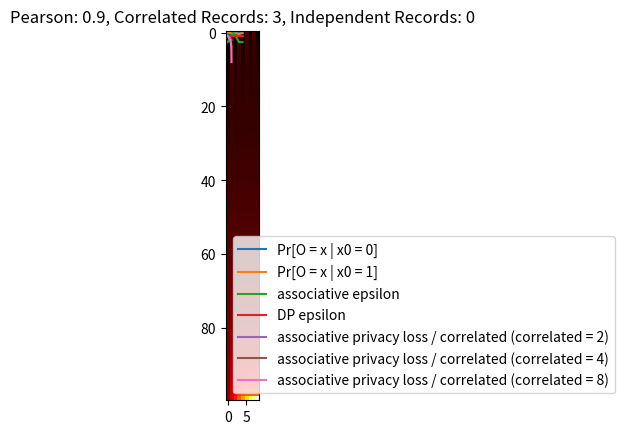

Here is the Python script that generated this plot:
import itertools

import numpy as np
import matplotlib.pyplot as plt

EPS = 1.0


def f(x):
    return np.exp(-np.abs(x) * EPS) * (EPS / 2.0)


def F(x):
    if x < 0.0:
        return 0.5 * np.exp(EPS * x)
    else:
        return 1.0 - 0.5 * np.exp(-EPS * x)


def prob_for_output_given_x0(o, x0, data_prob, n=2):
    prob_sum = 0
    prob_sum_value_x0 = 0

    lists = [[0, 1] for _ in range(n-1)]
    for a in itertools.product(*lists):
        x0a = (x0,) + a

        tuple_sum = 0
        for i in range(n):
            tuple_sum += x0a[i]

        prob_sum_value_x0 += data_prob[x0a]
        prob_sum += data_prob[x0a] * f(o - tuple_sum)

    prob_sum = prob_sum / prob_sum_value_x0

    #for x1 in [0, 1]:
    #    prob_sum += data_prob[(x0, x1)] / (data_prob[(x0, 0)] + data_prob[(x0, 1)]) * f(o - x0 - x1)

    return prob_sum


def associative_privacy_budget(o, data_prob, n=2):
    prob_o_00 = prob_for_output_given_x0(o, 0, data_prob, n)

    prob_o_01 = prob_for_output_given_x0(o, 1, data_prob, n)

    return np.maximum(np.log(prob_o_00/prob_o_01), np.log(prob_o_01/prob_o_00))


def get_correlated_data(pearson_correlation_coefficient):
    data_prob = {}
    data_prob[(0, 0)] = (pearson_correlation_coefficient + 1) / 4
    data_prob[(1, 1)] = (pearson_correlation_coefficient + 1) / 4
    data_prob[(0, 1)] = 0.5 - data_prob[(0, 0)]
    data_prob[(1, 0)] = 0.5 - data_prob[(0, 0)]

    return data_prob


def get_multiple_correlated_rvs(pearson, n):
    data_prob = get_correlated_data(pearson)
    data_prob_prev = data_prob
    data_prob_two = get_correlated_data(pearson)

    for i in range(2, n):
        data_prob = {}

        # sum up probability of last rv being 0 (1)
        sum_prob_xn = {0: 0.0, 1: 0.0}
        for xn in [0, 1]:
            lists = [[0, 1] for _ in range(i - 1)]
            for a in itertools.product(*lists):
                a = a + (xn,)
                sum_prob_xn[xn] += data_prob_prev[a]

        lists = [[0, 1] for _ in range(i + 1)]
        for a in itertools.product(*lists):
            data_prob[a] = (data_prob_prev[a[:-1]] / sum_prob_xn[a[-2]]) * data_prob_two[a[-2:]]

        data_prob_prev = data_prob

    return data_prob


def generate_uncorrelated_data(n, seed=123):
    rng = np.random.default_rng(seed=seed)

    marginals = []
    for i in range(n):
        p0 = rng.uniform(0.1, 0.9)
        p1 = 1 - p0
        marginals.append({0: p0, 1: p1})

    data_prob = {}

    lists = [[0, 1] for _ in range(n)]
    for a in itertools.product(*lists):
        p = 1.0
        for i, marginal in enumerate(marginals):
            p *= marginal[a[i]]
        data_prob[a] = p

    return data_prob


def combine_distributions(data_prob_0, n0, data_prob_1, n1):
    data_prob = {}

    lists = [[0, 1] for _ in range(n0+n1)]
    for a in itertools.product(*lists):
        data_prob[a] = data_prob_0[a[:n0]] * data_prob_1[a[n0:]]

    return data_prob


def get_mixed_dataset(pearson, n_correlated, n_independent):
    data_prob_c = get_multiple_correlated_rvs(pearson, n_correlated)
    data_prob_i = generate_uncorrelated_data(n_independent)
    return combine_distributions(data_prob_c, n_correlated, data_prob_i, n_independent)


if __name__ == '__main__':
    # correlated case (many variate)
    Nc = 3
    Ni = 0
    N = Nc + Ni
    Pearson = 0.9

    data_prob = get_mixed_dataset(Pearson, Nc, Ni)
    print(data_prob)

    os = np.linspace(-1, N + 1, 100)
    probs_given_x0_0 = [prob_for_output_given_x0(o, 0, data_prob, N) for o in os]
    probs_given_x0_1 = [prob_for_output_given_x0(o, 1, data_prob, N) for o in os]
    apgs = [associative_privacy_budget(o, data_prob, N) for o in os]

    plt.plot(os, probs_given_x0_0, label='Pr[O = x | x0 = 0]')
    plt.plot(os, probs_given_x0_1, label='Pr[O = x | x0 = 1]')
    plt.plot(os, apgs, label='associative epsilon')
    plt.plot(os, 100*[EPS], label='DP epsilon')

    plt.title(f"Pearson: {Pearson}, Correlated Records: {Nc}, Independent Records: {Ni}")
    plt.legend()
    plt.show()


    ps = np.linspace(-1, 1, 100)
    Nc = 2
    apgs_pearson_2 = [associative_privacy_budget(-50, get_mixed_dataset(p, Nc, Ni), Nc+Ni) for p in ps]
    Nc = 4
    apgs_pearson_4 = [associative_privacy_budget(-50, get_mixed_dataset(p, Nc, Ni), Nc+Ni) for p in ps]
    Nc = 8
    apgs_pearson_8 = [associative_privacy_budget(-50, get_mixed_dataset(p, Nc, Ni), Nc+Ni) for p in ps]
    #plt.plot(ps, 100*[EPS], label='DP epsilon')
    plt.plot(ps, apgs_pearson_2, label='associative privacy loss / correlated (correlated = 2)')
    plt.plot(ps, apgs_pearson_4, label='associative privacy loss / correlated (correlated = 4)')
    plt.plot(ps, apgs_pearson_8, label='associative privacy loss / correlated (correlated = 8)')

    plt.legend()
    plt.show()

    heatmap = np.zeros((100, 9))
    for i, pearson in enumerate(np.linspace(-1, 1, 100)):
        for j, n_correlated in enumerate(range(2, 11)):
            heatmap[i, j] = associative_privacy_budget(-50, get_mixed_dataset(pearson, n_correlated, 0), n_correlated)
    plt.imshow(heatmap, cmap='hot', interpolation='nearest')
    plt.show()

    exit()


    ps = np.linspace(-1, 1, 100)
    apgs_pearson_1 = [associative_privacy_budget(-50, get_correlated_data(p)) / EPS for p in ps]
    EPS = 3.0
    apgs_pearson_3 = [associative_privacy_budget(-50, get_correlated_data(p)) / EPS for p in ps]
    EPS = 10.0
    apgs_pearson_10 = [associative_privacy_budget(-50, get_correlated_data(p)) / EPS for p in ps]
    #plt.plot(ps, 100*[EPS], label='DP epsilon')
    plt.plot(ps, apgs_pearson_1, label='associative privacy loss / epsilon (epsilon = 1)')
    plt.plot(ps, apgs_pearson_3, label='associative privacy loss / epsilon (epsilon = 3)')
    plt.plot(ps, apgs_pearson_10, label='associative privacy loss / epsilon (epsilon = 10)')

    plt.legend()
    plt.show()


    # uncorrelated case

    #prob_x0 = {0: 0.1, 1: 0.9}
    #prob_x1 = {0: 0.33, 1: 0.67}

    #data_prob = get_uncorrelated_database(prob_x0, prob_x1)

    #print(associative_privacy_budget(max_output, data_prob))

